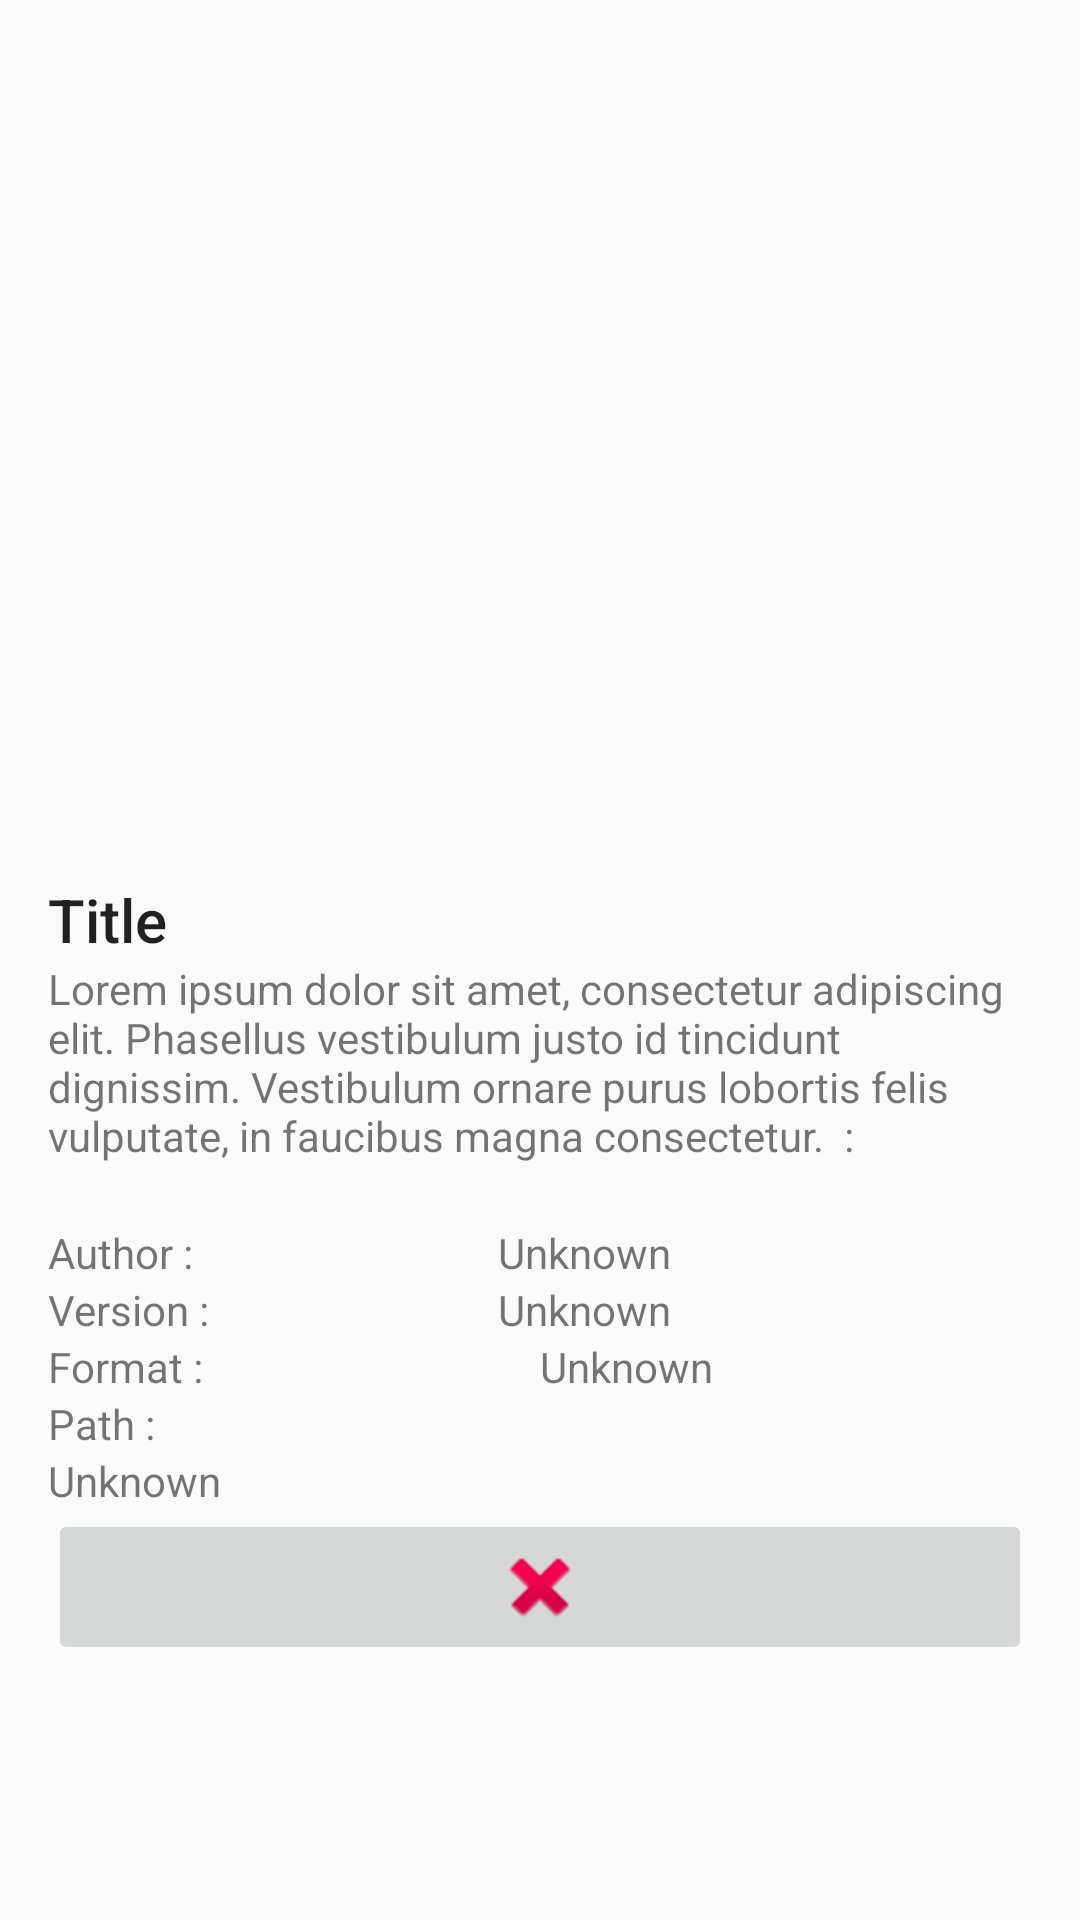

Here is an Android app screen rendered from its layout file. Give the layout XML and the strings, colors and styles it references.
<!-- AndroidManifest.xml: application theme AppTheme -->
<!-- res/layout/fragment_quest_details.xml -->
<?xml version="1.0" encoding="utf-8"?>
<ScrollView xmlns:android="http://schemas.android.com/apk/res/android"
    xmlns:app="http://schemas.android.com/apk/res-auto"
    xmlns:tools="http://schemas.android.com/tools"
    android:layout_width="match_parent"
    android:layout_height="match_parent"
    android:layout_margin="0dp"
    android:orientation="vertical"
    android:padding="16dp"
    tools:context=".QuestDetails">
    android:layout_width="match_parent"
    android:layout_height="match_parent">

    <LinearLayout
        android:layout_width="match_parent"
        android:layout_height="wrap_content"
        android:orientation="vertical">

        <ImageView
            android:id="@+id/quest_logo"
            android:layout_width="match_parent"
            android:layout_height="253dp"
            android:layout_margin="12dp"
            android:layout_weight="1"
            android:src="@drawable/no_logo" />

        <TextView
            android:id="@+id/title_text"
            android:layout_width="match_parent"
            android:layout_height="wrap_content"
            android:layout_weight="1"
            android:text="Title"
            android:textAppearance="@style/TextAppearance.AppCompat.Widget.ActionBar.Title" />

        <TextView
            android:id="@+id/description_text"
            android:layout_width="match_parent"
            android:layout_height="wrap_content"
            android:layout_weight="1"
            android:text="Lorem ipsum dolor sit amet, consectetur adipiscing elit. Phasellus vestibulum justo id tincidunt dignissim. Vestibulum ornare purus lobortis felis vulputate, in faucibus magna consectetur.  :" />

        <Space
            android:layout_width="match_parent"
            android:layout_height="20dp"
            android:layout_weight="1" />

        <LinearLayout
            android:layout_width="match_parent"
            android:layout_height="match_parent"
            android:layout_weight="1"
            android:orientation="horizontal">

            <TextView
                android:id="@+id/author_label"
                android:layout_width="30dp"
                android:layout_height="wrap_content"
                android:layout_weight="1"
                android:text="Author :" />

            <TextView
                android:id="@+id/author_text"
                android:layout_width="wrap_content"
                android:layout_height="wrap_content"
                android:layout_weight="1"
                android:text="Unknown" />

        </LinearLayout>

        <LinearLayout
            android:layout_width="match_parent"
            android:layout_height="wrap_content"
            android:layout_weight="1"
            android:orientation="horizontal">

            <TextView
                android:id="@+id/version_label"
                android:layout_width="30dp"
                android:layout_height="wrap_content"
                android:layout_weight="1"
                android:text="Version :" />

            <TextView
                android:id="@+id/version_text"
                android:layout_width="wrap_content"
                android:layout_height="wrap_content"
                android:layout_weight="1"
                android:text="Unknown" />
        </LinearLayout>

        <LinearLayout
            android:layout_width="match_parent"
            android:layout_height="wrap_content"
            android:layout_weight="1"
            android:orientation="horizontal">

            <TextView
                android:id="@+id/format_label"
                android:layout_width="30dp"
                android:layout_height="wrap_content"
                android:layout_weight="1"
                android:text="Format :" />

            <TextView
                android:id="@+id/format_text"
                android:layout_width="30dp"
                android:layout_height="wrap_content"
                android:layout_weight="1"
                android:text="Unknown" />
        </LinearLayout>

        <TextView
            android:id="@+id/path_label"
            android:layout_width="match_parent"
            android:layout_height="wrap_content"
            android:layout_weight="1"
            android:text="Path :" />

        <TextView
            android:id="@+id/path_text"
            android:layout_width="match_parent"
            android:layout_height="wrap_content"
            android:layout_weight="1"
            android:text="Unknown" />

        <ImageButton
            android:id="@+id/delete_button"
            android:layout_width="match_parent"
            android:layout_height="wrap_content"
            android:layout_weight="1"
            android:src="@android:drawable/ic_delete" />

    </LinearLayout>
</ScrollView>
<!-- resources referenced by this layout -->
<resources>
  <style name="AppTheme" parent="Theme.AppCompat.Light.NoActionBar">
          
          <item name="colorPrimary">@color/colorPrimary</item>
          <item name="colorPrimaryDark">@color/colorPrimaryDark</item>
          <item name="colorAccent">@color/colorAccent</item>
          
          <item name="windowNoTitle">true</item>
          <item name="windowActionBar">false</item>
      </style>
  <color name="colorPrimary">#3f51b5</color>
  <color name="colorPrimaryDark">#303F9F</color>
  <color name="colorAccent">#ffbc00</color>
</resources>
